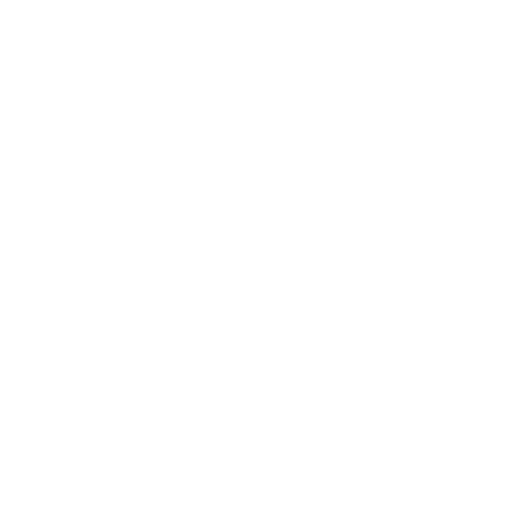
t = 0.00 s
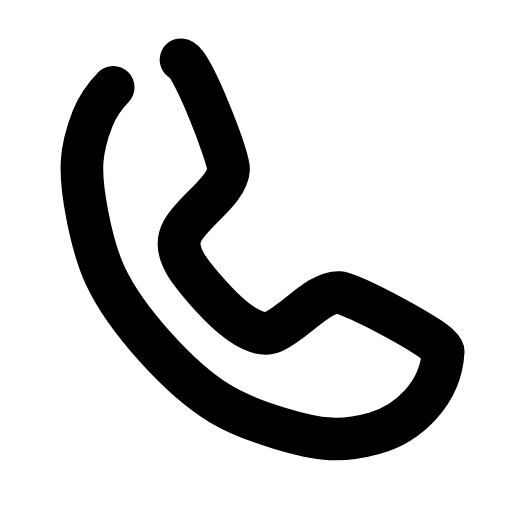
t = 0.54 s
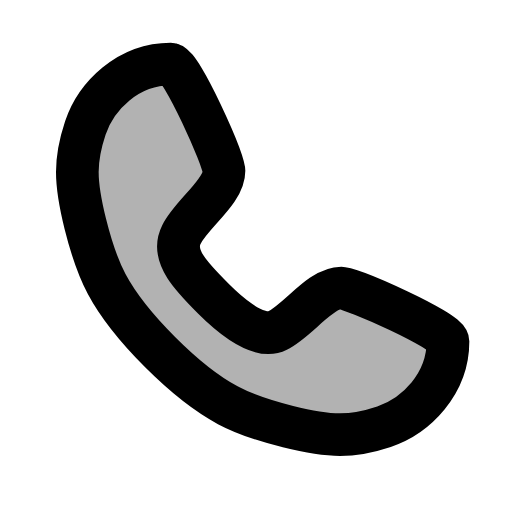
t = 1.24 s
t = 1.73 s: frame unchanged from t = 1.24 s, image omitted
t = 2.21 s: frame unchanged from t = 1.24 s, image omitted
t = 2.70 s: frame unchanged from t = 1.24 s, image omitted

The animated SVG that drew these frames (rendered in a browser with its animation timeline set to each time). Animation: 3 SMIL elements (animate=2,animateTransform=1); one cycle of 2.70 s, repeats indefinitely.

<svg viewBox="0 0 24 24" xmlns="http://www.w3.org/2000/svg"><path d="M8 3c0.5 0 2.5 4.5 2.5 5c0 1 -1.5 2 -2 3c-0.5 1 0.5 2 1.5 3c0.39 0.39 2 2 3 1.5c1 -0.5 2 -2 3 -2c0.5 0 5 2 5 2.5c0 2 -1.5 3.5 -3 4c-1.5 0.5 -2.5 0.5 -4.5 0c-2 -0.5 -3.5 -1 -6 -3.5c-2.5 -2.5 -3 -4 -3.5 -6c-0.5 -2 -0.5 -3 0 -4.5c0.5 -1.5 2 -3 4 -3Z" stroke="currentColor" fill="currentColor" stroke-width="2" stroke-linecap="round" stroke-linejoin="round" fill-opacity="0" stroke-dasharray="62"><animate attributeName="stroke-dashoffset" dur="0.6s" fill="freeze" values="62;0"/><animateTransform attributeName="transform" type="rotate" dur="2.7s" repeatCount="indefinite" keyTimes="0;0.035;0.07;0.105;0.14;0.175;0.21;0.245;0.28;1" values="0 12 12;15 12 12;0 12 12;-12 12 12;0 12 12;12 12 12;0 12 12;-15 12 12;0 12 12;0 12 12"/><animate attributeName="fill-opacity" begin="0.7s" dur="0.15s" fill="freeze" to="0.3"/></path></svg>
